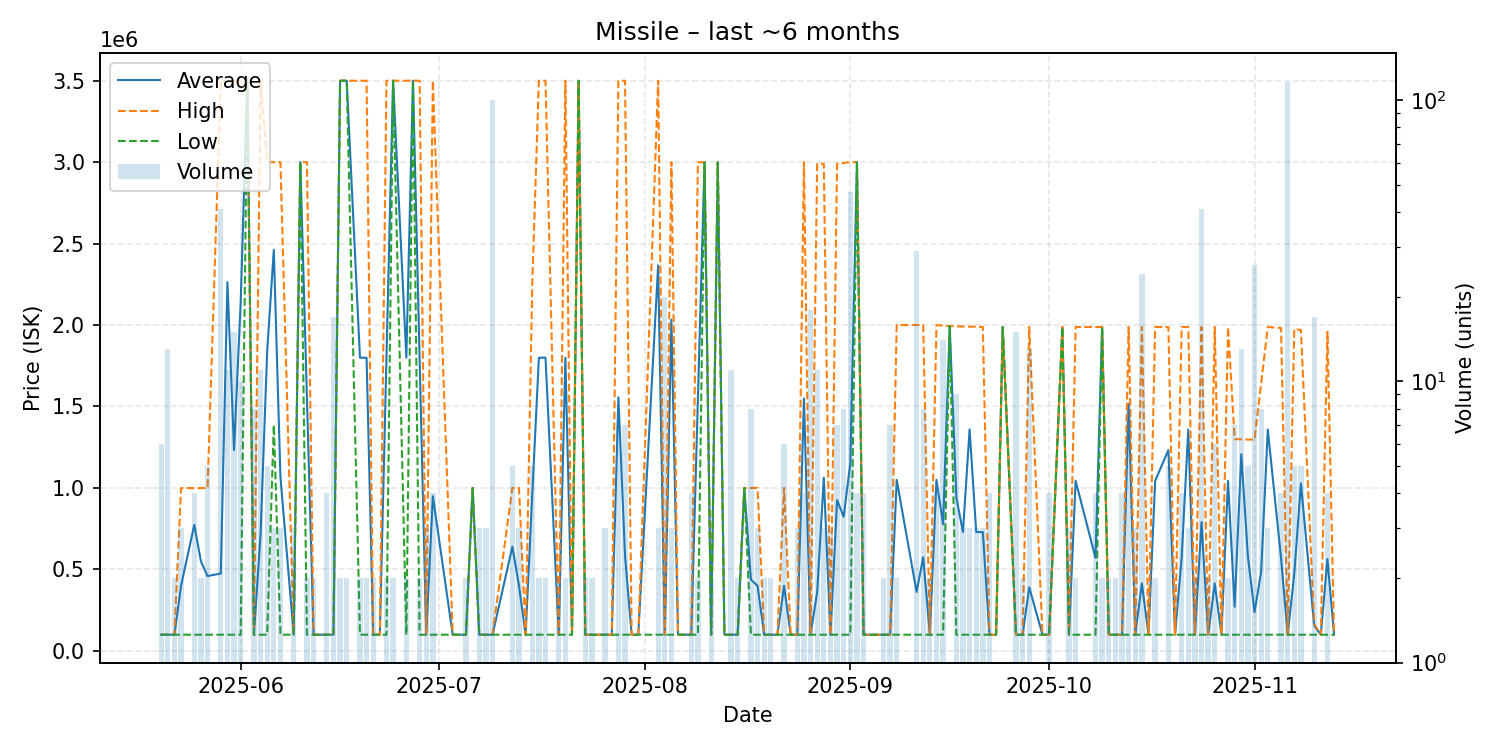

Data behind this chart, as committed beside it:
date, average, highest, lowest, order_count, volume
2025-05-20, 99000, 99000, 99000, 3, 6
2025-05-21, 99000, 99000, 99000, 3, 13
2025-05-22, 99000, 99000, 99000, 2, 2
2025-05-23, 399000, 999000, 99000, 3, 3
2025-05-25, 774000, 999000, 99000, 3, 4
2025-05-26, 549000, 999000, 99000, 2, 2
2025-05-27, 459000, 999000, 99000, 5, 5
2025-05-29, 474707, 3500000, 99000, 5, 41
2025-05-30, 2263273, 3500000, 99000, 6, 11
2025-05-31, 1232667, 3500000, 99000, 6, 15
2025-06-01, 2139600, 3500000, 99000, 5, 10
2025-06-02, 3500000, 3500000, 3500000, 1, 1
2025-06-03, 99000, 99000, 99000, 4, 8
2025-06-04, 717364, 3500000, 99000, 4, 11
2025-06-05, 1839600, 3000000, 99000, 5, 5
2025-06-06, 2462333, 3000000, 1387000, 2, 3
2025-06-07, 1066000, 3000000, 99000, 2, 3
2025-06-09, 99000, 99000, 99000, 1, 3
2025-06-10, 3000000, 3000000, 3000000, 1, 1
2025-06-11, 1549500, 3000000, 99000, 2, 2
2025-06-12, 99000, 99000, 99000, 2, 2
2025-06-14, 99000, 99000, 99000, 1, 4
2025-06-15, 99000, 99000, 99000, 3, 17
2025-06-16, 3500000, 3500000, 3500000, 1, 2
2025-06-17, 3500000, 3500000, 3500000, 2, 2
2025-06-19, 1799500, 3500000, 99000, 2, 2
2025-06-20, 1799500, 3500000, 99000, 2, 2
2025-06-21, 99000, 99000, 99000, 2, 2
2025-06-22, 99000, 99000, 99000, 1, 1
2025-06-23, 1799500, 3500000, 99000, 2, 2
2025-06-24, 3500000, 3500000, 3500000, 2, 2
2025-06-26, 1799500, 3500000, 99000, 2, 2
2025-06-27, 3500000, 3500000, 3500000, 1, 1
2025-06-28, 1799500, 3500000, 99000, 2, 2
2025-06-29, 99000, 99000, 99000, 3, 3
2025-06-30, 949250, 3500000, 99000, 4, 4
2025-07-03, 99000, 99000, 99000, 1, 1
2025-07-04, 99000, 99000, 99000, 1, 1
2025-07-05, 99000, 99000, 99000, 1, 2
2025-07-06, 999900, 999900, 999900, 1, 1
2025-07-07, 99000, 99000, 99000, 2, 3
2025-07-08, 99000, 99000, 99000, 3, 3
2025-07-09, 99000, 99000, 99000, 1, 100
2025-07-12, 639540, 999900, 99000, 5, 5
2025-07-13, 399300, 999900, 99000, 3, 3
2025-07-14, 99000, 99000, 99000, 1, 1
2025-07-15, 959380, 2249950, 99000, 4, 5
2025-07-16, 1799500, 3500000, 99000, 2, 2
2025-07-17, 1799500, 3500000, 99000, 2, 2
2025-07-19, 99000, 99000, 99000, 2, 2
2025-07-20, 1799500, 3500000, 99000, 2, 2
2025-07-21, 99000, 99000, 99000, 1, 1
2025-07-22, 3500000, 3500000, 3500000, 1, 1
2025-07-23, 99000, 99000, 99000, 2, 2
2025-07-24, 99000, 99000, 99000, 2, 2
2025-07-25, 99000, 99000, 99000, 1, 1
2025-07-26, 99000, 99000, 99000, 3, 3
2025-07-27, 99000, 99000, 99000, 1, 1
2025-07-28, 1556571, 3500000, 99000, 6, 7
2025-07-29, 584857, 3500000, 99000, 3, 7
... 95 more rows
